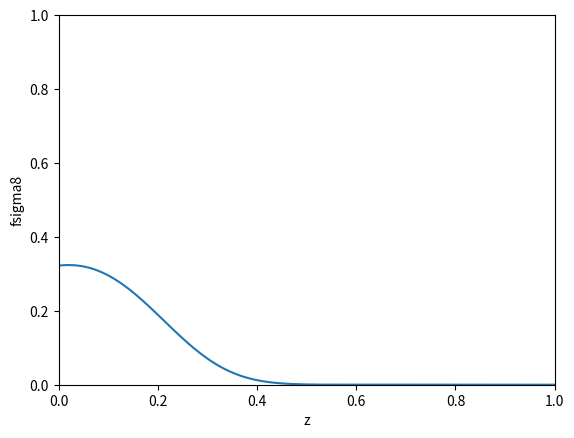

Write the Python code that produced this figure.
#!/usr/bin/env python3
# -*- coding: utf-8 -*-
"""
Created on Wed May 22 09:56:25 2019

@author: layaparkavousi
"""

from scipy.integrate import odeint

import numpy as np
import matplotlib.pyplot as plt
#from scipy.integrate import quad

OM = 0.29
#gamma = 0.545
sigma8 = 0.8
z_star = 0.52

def E(z):
    if z > z_star:
        Ez = np.sqrt( 1-((0.75*OM)/(1+z_star))-(0.25*OM*((1+z_star)**3))+(OM * np.power(1 + z,3)))
    else:
        Ez = np.sqrt(1-((0.75*OM)/(1+z_star))+((0.75*OM)/(1+z_star))*((1+z)**4))
    return Ez

def dlnEdz(z):
    if z > z_star:
        dlnEdz = (1.5*((1+z)**3))/((1-OM)+ (OM * np.power(1 + z,3)))
    else:
        dlnEdz = (1.5*(OM/(1+z_star))*((1+z)**3))/(1-((0.75*OM)/(1+z_star))+((0.75*OM)/(1+z_star))*((1+z)**4))
    
    return dlnEdz


def f(x,t):
    
    return ((x**2)/(1+t))-(dlnEdz(t)-(2/(1+t)))*x - (2*OM*((1+t)**2))/((E(t))**2)

"""
a = 0
b =1
N = 1000
h = (b-a)/N
tpoints = np.arange(0,1,h)
"""
x0 = 1             # initial value
a =10        # integration limits for t
b = 0

t = np.arange(a, b, -0.001)  # values of t for
                          # which we require
                          # the solution y(t)
x = odeint(f, x0, t)  # actual computation of y(t)

N = len(t)

h1 = -(b-a)/N  
z1=10
N1 = -z1/h1
sigma = np.zeros(int(N))
fsigma = np.zeros(int(N))
xpoints = np.zeros(int(N))
for i in range(0,int(N)):
    
    xpoints[i] = x[int(N)-1-i]
    
for i in range(0,int(N)):
    sigma[i] = sigma8*np.sum(np.exp(-((xpoints[i])/(1+i*h1))*i*h1))
    
for i in range(0,int(N)):
    
    fsigma[i] = xpoints[i]*sigma[i]

import pylab          # plotting of results
pylab.plot(t, fsigma)
pylab.xlabel('z'); pylab.ylabel('fsigma8')

plt.xlim(0, 1)
plt.ylim(0.0, 1)